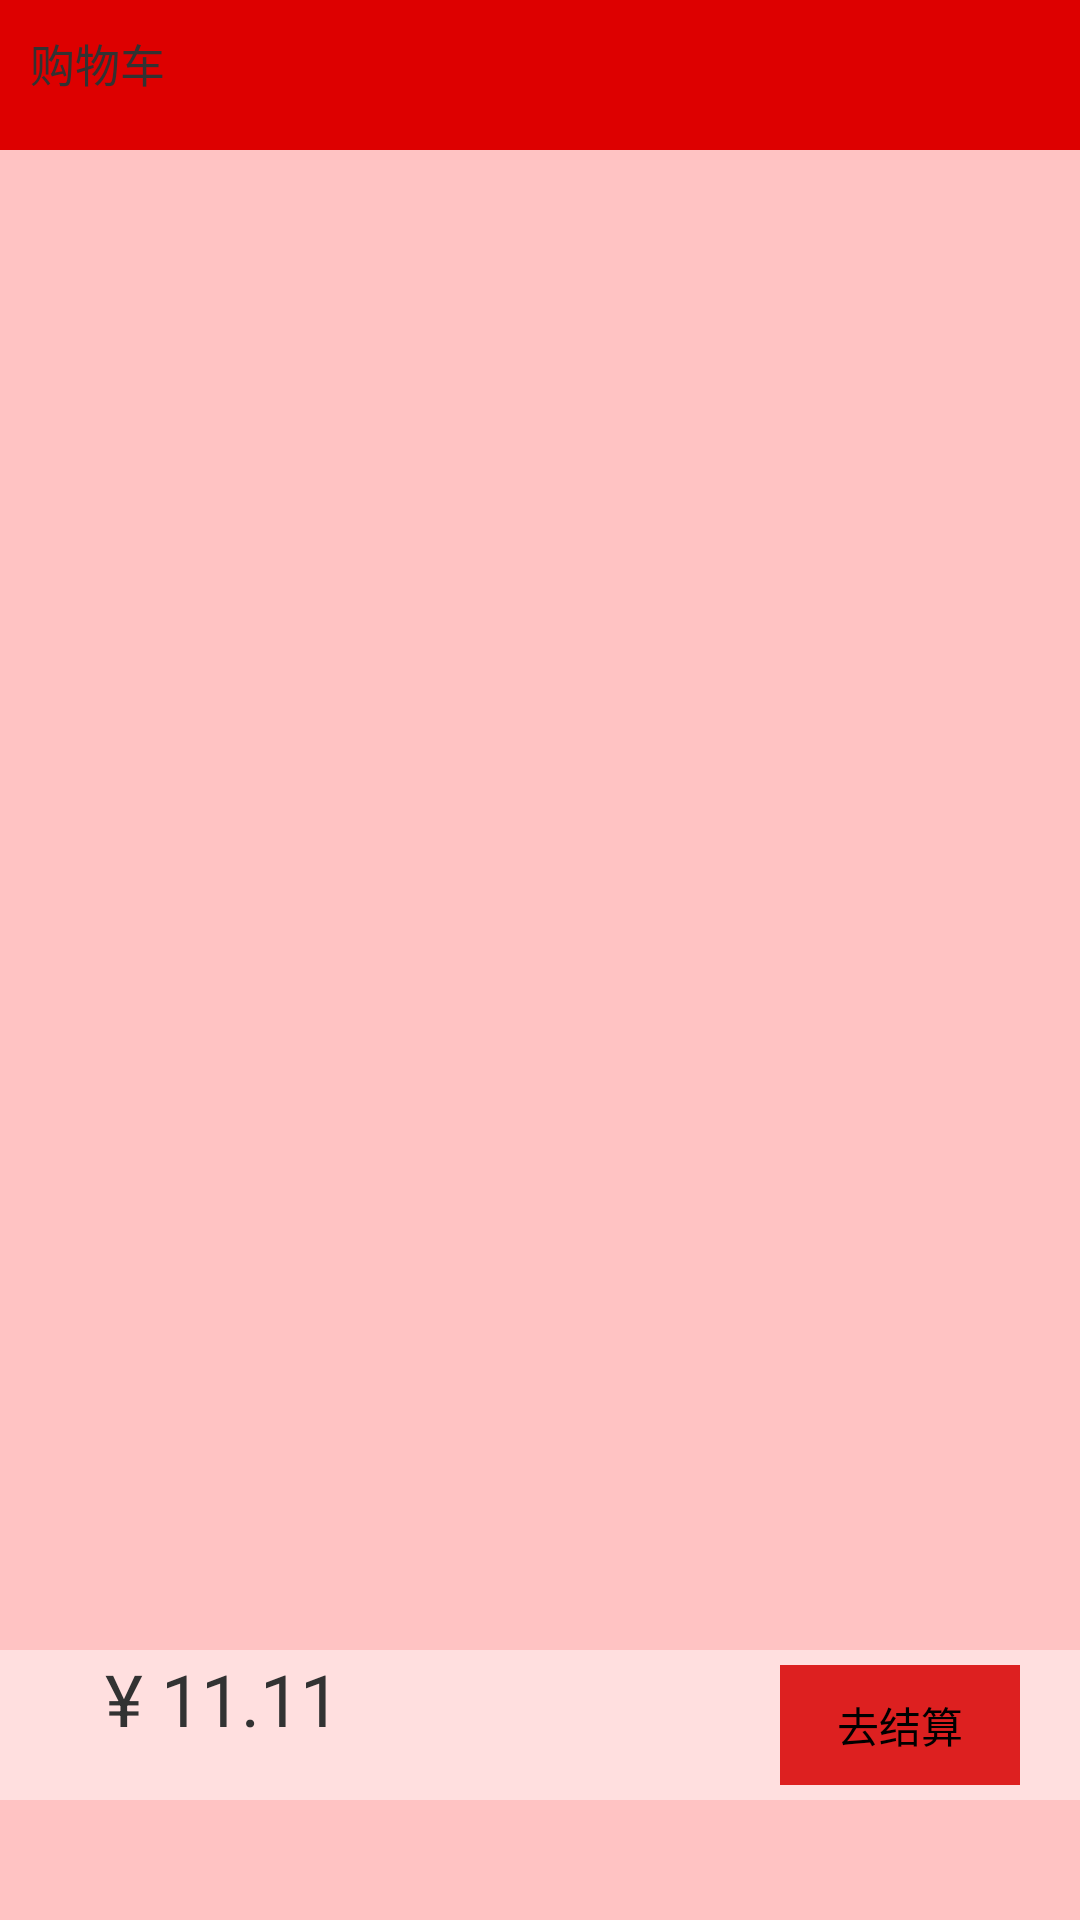

Reconstruct the res/layout file that produces this screen, plus the resources it refers to.
<!-- AndroidManifest.xml: application theme AppTheme -->
<!-- res/layout/buycar_ready.xml -->
<?xml version="1.0" encoding="UTF-8"?>
<RelativeLayout xmlns:android="http://schemas.android.com/apk/res/android"
    android:id="@+id/empty_cart_view"
    android:layout_width="fill_parent"
    android:layout_height="fill_parent"
    android:background="#ffffc3c3" >

    <RelativeLayout
        android:id="@+id/top_relative"
        android:layout_width="fill_parent"
        android:layout_height="50.0dip" >

        <ImageView
            android:id="@+id/titleBg"
            android:layout_width="fill_parent"
            android:layout_height="fill_parent"
            android:background="#dd0000" />

        <ImageView
            android:id="@+id/progressImage"
            android:layout_width="0.0dip"
            android:layout_height="fill_parent"
            android:background="@drawable/title_bg"
            android:visibility="gone" />

        <TextView
            android:id="@+id/titleText"
            android:layout_width="500dp"
            android:layout_height="match_parent"
            android:layout_centerVertical="true"
            android:padding="10.0dip"
            android:singleLine="true"
            android:text="购物车"
            android:textSize="15dp" />
    </RelativeLayout>

    <RelativeLayout
        android:id="@+id/relativeLayout1"
        android:layout_width="fill_parent"
        android:layout_height="50dp"
        android:layout_alignParentBottom="true"
        android:layout_alignParentLeft="true"
        android:background="#77ffffff"
        android:layout_marginBottom="40dp" >

        <Button
            android:id="@+id/jiesuan"
            android:layout_width="80dp"
            android:layout_height="40dp"
            android:layout_alignParentRight="true"
            android:layout_centerVertical="true"
            android:layout_marginRight="20dp"
            android:background="#ffdd2020"
            android:text="去结算" />

        <TextView
            android:id="@+id/textView1"
            android:layout_width="wrap_content"
            android:layout_height="wrap_content"
            android:layout_alignBaseline="@+id/button1"
            android:layout_alignBottom="@+id/button1"
            android:layout_alignParentLeft="true"
            android:layout_marginLeft="35dp"
            android:text="¥ 11.11"
            android:textSize="24sp" />

    </RelativeLayout>

    <ListView
        android:id="@+id/buycarlist"
        android:layout_width="match_parent"
        android:layout_height="wrap_content"
        android:layout_above="@+id/relativeLayout1"
        android:layout_below="@+id/top_relative"
        android:layout_centerHorizontal="true" >

    </ListView>

</RelativeLayout>
<!-- resources referenced by this layout -->
<resources>
  <style name="AppTheme" parent="AppBaseTheme">
          <item name="android:windowNoTitle">true</item>  
          
      </style>
  <style name="AppBaseTheme" parent="android:Theme.Light">
          
      </style>
</resources>
